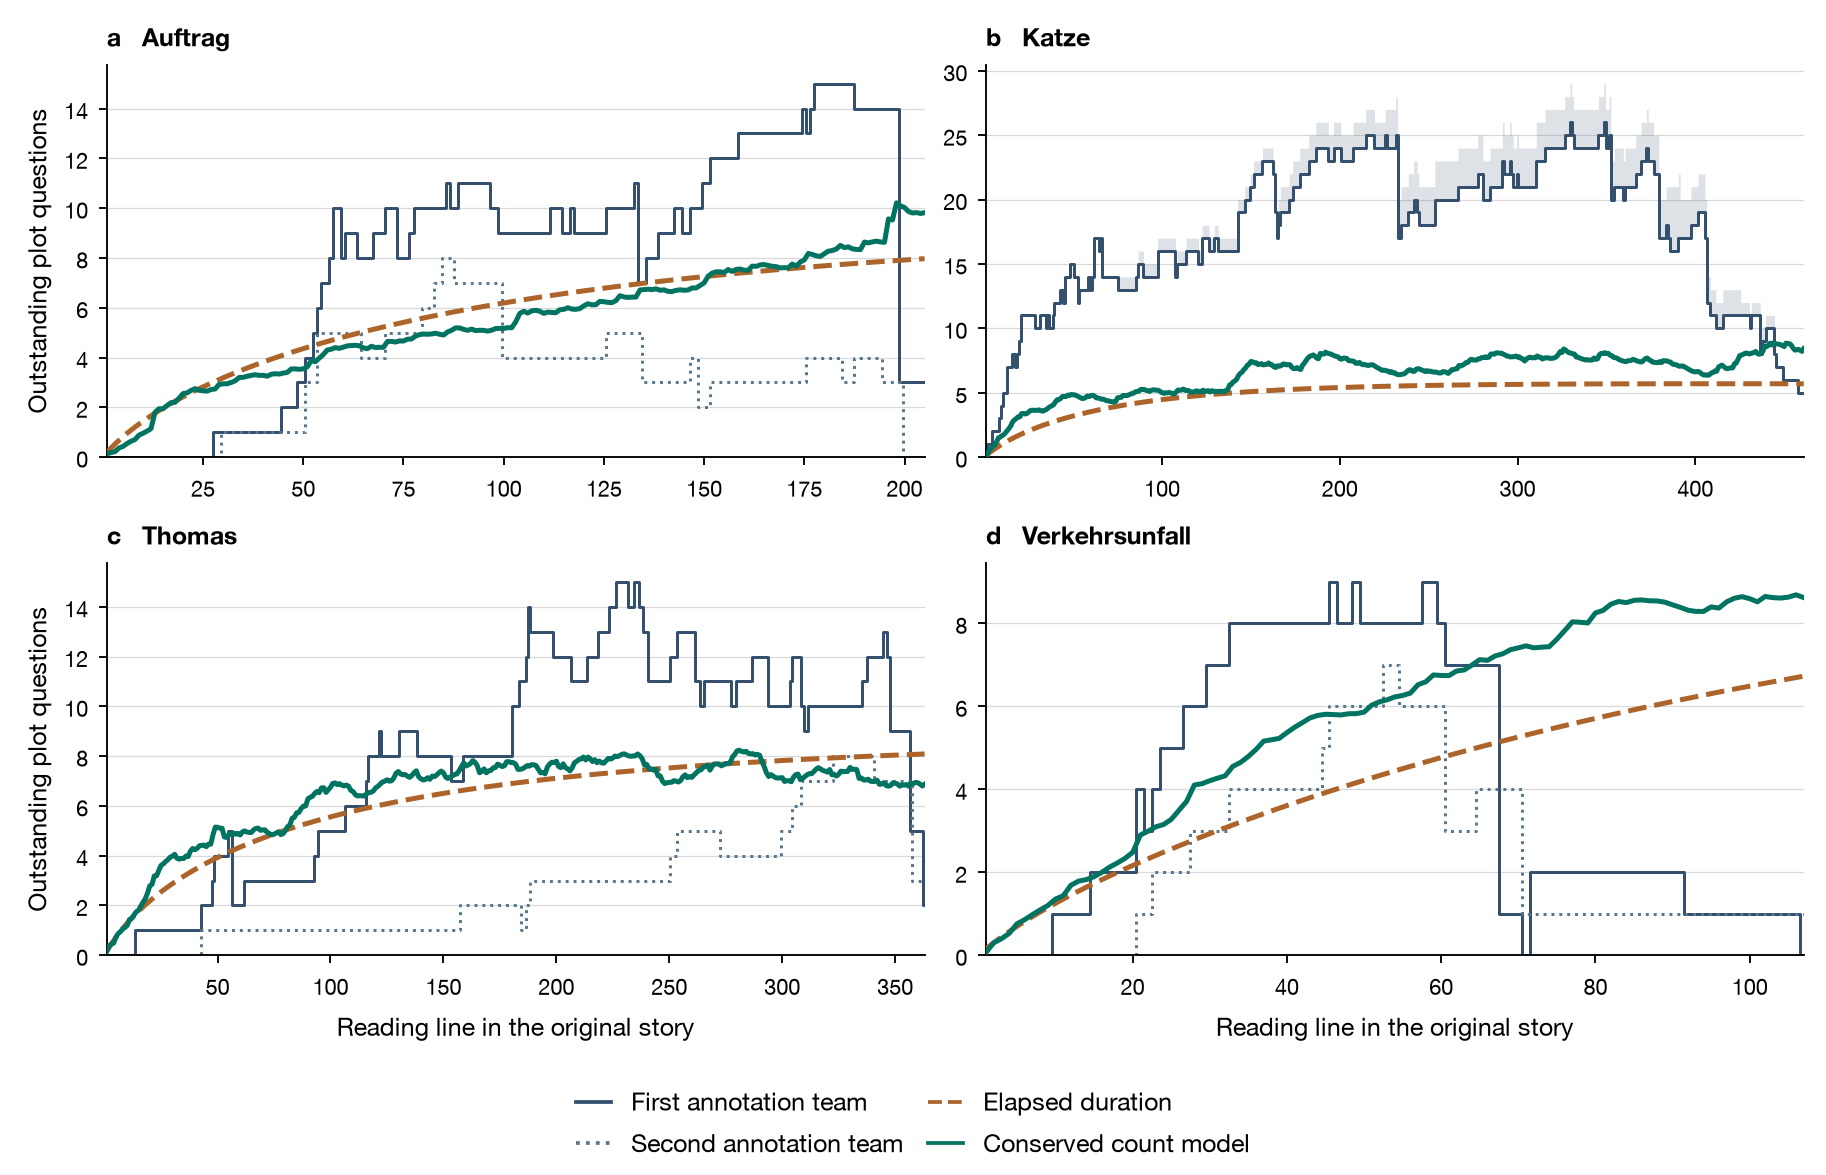

Source data for this figure (header and first rows):
story, line, AA_confirmed, AA_possible, JE_confirmed, JE_possible, duration, count, openings, closures
Auftrag, 1, 0.0, 0.0, 0.0, 0.0, 0.1877, 0.1244, 0.1244, 0.0
Auftrag, 2, 0.0, 0.0, 0.0, 0.0, 0.3593, 0.1796, 0.056, 0.000867
Auftrag, 3, 0.0, 0.0, 0.0, 0.0, 0.5194, 0.2172, 0.04013, 0.002456
Auftrag, 4, 0.0, 0.0, 0.0, 0.0, 0.6705, 0.3644, 0.1514, 0.004257
Auftrag, 5, 0.0, 0.0, 0.0, 0.0, 0.8139, 0.4257, 0.07021, 0.008949
Auftrag, 6, 0.0, 0.0, 0.0, 0.0, 0.9506, 0.5402, 0.1206, 0.006047
Auftrag, 7, 0.0, 0.0, 0.0, 0.0, 1.081, 0.635, 0.1046, 0.009785
Auftrag, 8, 0.0, 0.0, 0.0, 0.0, 1.206, 0.7034, 0.07831, 0.009921
Auftrag, 9, 0.0, 0.0, 0.0, 0.0, 1.326, 0.8791, 0.1863, 0.01063
Auftrag, 10, 0.0, 0.0, 0.0, 0.0, 1.442, 0.9544, 0.1071, 0.0318
Auftrag, 11, 0.0, 0.0, 0.0, 0.0, 1.554, 1.039, 0.1034, 0.01856
Auftrag, 12, 0.0, 0.0, 0.0, 0.0, 1.661, 1.14, 0.1184, 0.01791
Auftrag, 13, 0.0, 0.0, 0.0, 0.0, 1.766, 1.798, 0.6938, 0.03575
Auftrag, 14, 0.0, 0.0, 0.0, 0.0, 1.867, 1.94, 0.1718, 0.02984
Auftrag, 15, 0.0, 0.0, 0.0, 0.0, 1.965, 1.941, 0.02928, 0.02835
Auftrag, 16, 0.0, 0.0, 0.0, 0.0, 2.061, 2.068, 0.1658, 0.03834
Auftrag, 17, 0.0, 0.0, 0.0, 0.0, 2.154, 2.184, 0.143, 0.02686
Auftrag, 18, 0.0, 0.0, 0.0, 0.0, 2.245, 2.2, 0.05393, 0.03782
Auftrag, 19, 0.0, 0.0, 0.0, 0.0, 2.333, 2.361, 0.2158, 0.05484
Auftrag, 20, 0.0, 0.0, 0.0, 0.0, 2.419, 2.549, 0.2336, 0.04641
Auftrag, 21, 0.0, 0.0, 0.0, 0.0, 2.503, 2.579, 0.07379, 0.04354
Auftrag, 22, 0.0, 0.0, 0.0, 0.0, 2.586, 2.675, 0.1413, 0.04528
Auftrag, 23, 0.0, 0.0, 0.0, 0.0, 2.666, 2.748, 0.1465, 0.07301
Auftrag, 24, 0.0, 0.0, 0.0, 0.0, 2.745, 2.684, 0.03721, 0.1019
Auftrag, 25, 0.0, 0.0, 0.0, 0.0, 2.822, 2.66, 0.06699, 0.09054
Auftrag, 26, 0.0, 0.0, 0.0, 0.0, 2.897, 2.65, 0.04627, 0.05635
Auftrag, 27, 0.0, 0.0, 0.0, 0.0, 2.971, 2.715, 0.1142, 0.04952
Auftrag, 28, 1.0, 1.0, 0.0, 0.0, 3.044, 2.735, 0.06971, 0.04917
Auftrag, 29, 1.0, 1.0, 0.0, 0.0, 3.115, 2.919, 0.2218, 0.03778
Auftrag, 30, 1.0, 1.0, 1.0, 1.0, 3.185, 2.942, 0.08576, 0.0629
Auftrag, 31, 1.0, 1.0, 1.0, 1.0, 3.253, 2.946, 0.05461, 0.05116
Auftrag, 32, 1.0, 1.0, 1.0, 1.0, 3.321, 2.997, 0.1034, 0.05197
Auftrag, 33, 1.0, 1.0, 1.0, 1.0, 3.387, 3.061, 0.1124, 0.04824
Auftrag, 34, 1.0, 1.0, 1.0, 1.0, 3.452, 3.196, 0.1839, 0.04942
Auftrag, 35, 1.0, 1.0, 1.0, 1.0, 3.515, 3.201, 0.08211, 0.07678
Auftrag, 36, 1.0, 1.0, 1.0, 1.0, 3.578, 3.247, 0.08777, 0.04138
Auftrag, 37, 1.0, 1.0, 1.0, 1.0, 3.64, 3.28, 0.0962, 0.06345
Auftrag, 38, 1.0, 1.0, 1.0, 1.0, 3.7, 3.308, 0.06644, 0.03865
Auftrag, 39, 1.0, 1.0, 1.0, 1.0, 3.76, 3.282, 0.02773, 0.05375
Auftrag, 40, 1.0, 1.0, 1.0, 1.0, 3.818, 3.284, 0.04033, 0.03843
Auftrag, 41, 1.0, 1.0, 1.0, 1.0, 3.876, 3.249, 0.01135, 0.04577
Auftrag, 42, 1.0, 1.0, 1.0, 1.0, 3.933, 3.327, 0.1337, 0.05662
Auftrag, 43, 1.0, 1.0, 1.0, 1.0, 3.989, 3.349, 0.09593, 0.07362
Auftrag, 44, 1.0, 1.0, 1.0, 1.0, 4.044, 3.336, 0.05139, 0.06446
Auftrag, 45, 2.0, 2.0, 1.0, 1.0, 4.098, 3.374, 0.1274, 0.08922
Auftrag, 46, 2.0, 2.0, 1.0, 1.0, 4.151, 3.402, 0.105, 0.07721
Auftrag, 47, 2.0, 2.0, 1.0, 1.0, 4.204, 3.541, 0.2153, 0.07586
Auftrag, 48, 2.0, 2.0, 1.0, 1.0, 4.256, 3.542, 0.06852, 0.06735
Auftrag, 49, 3.0, 3.0, 1.0, 1.0, 4.307, 3.527, 0.02669, 0.0421
Auftrag, 50, 3.0, 3.0, 1.0, 1.0, 4.357, 3.544, 0.0985, 0.08175
Auftrag, 51, 4.0, 4.0, 3.0, 3.0, 4.406, 3.625, 0.1299, 0.04807
Auftrag, 52, 4.0, 4.0, 3.0, 3.0, 4.455, 3.877, 0.301, 0.0492
Auftrag, 53, 5.0, 5.0, 3.0, 3.0, 4.503, 3.832, 0.05922, 0.1042
Auftrag, 54, 6.0, 6.0, 5.0, 5.0, 4.551, 3.975, 0.2204, 0.07754
Auftrag, 55, 7.0, 7.0, 5.0, 5.0, 4.598, 4.12, 0.219, 0.07449
Auftrag, 56, 7.0, 7.0, 5.0, 5.0, 4.644, 4.303, 0.2705, 0.08702
Auftrag, 57, 8.0, 8.0, 5.0, 5.0, 4.689, 4.334, 0.1151, 0.08423
Auftrag, 58, 10.0, 10.0, 5.0, 5.0, 4.734, 4.4, 0.1482, 0.08267
Auftrag, 59, 10.0, 10.0, 5.0, 5.0, 4.778, 4.365, 0.05529, 0.08966
Auftrag, 60, 8.0, 8.0, 5.0, 5.0, 4.822, 4.419, 0.1107, 0.05735
... 1,076 more rows
